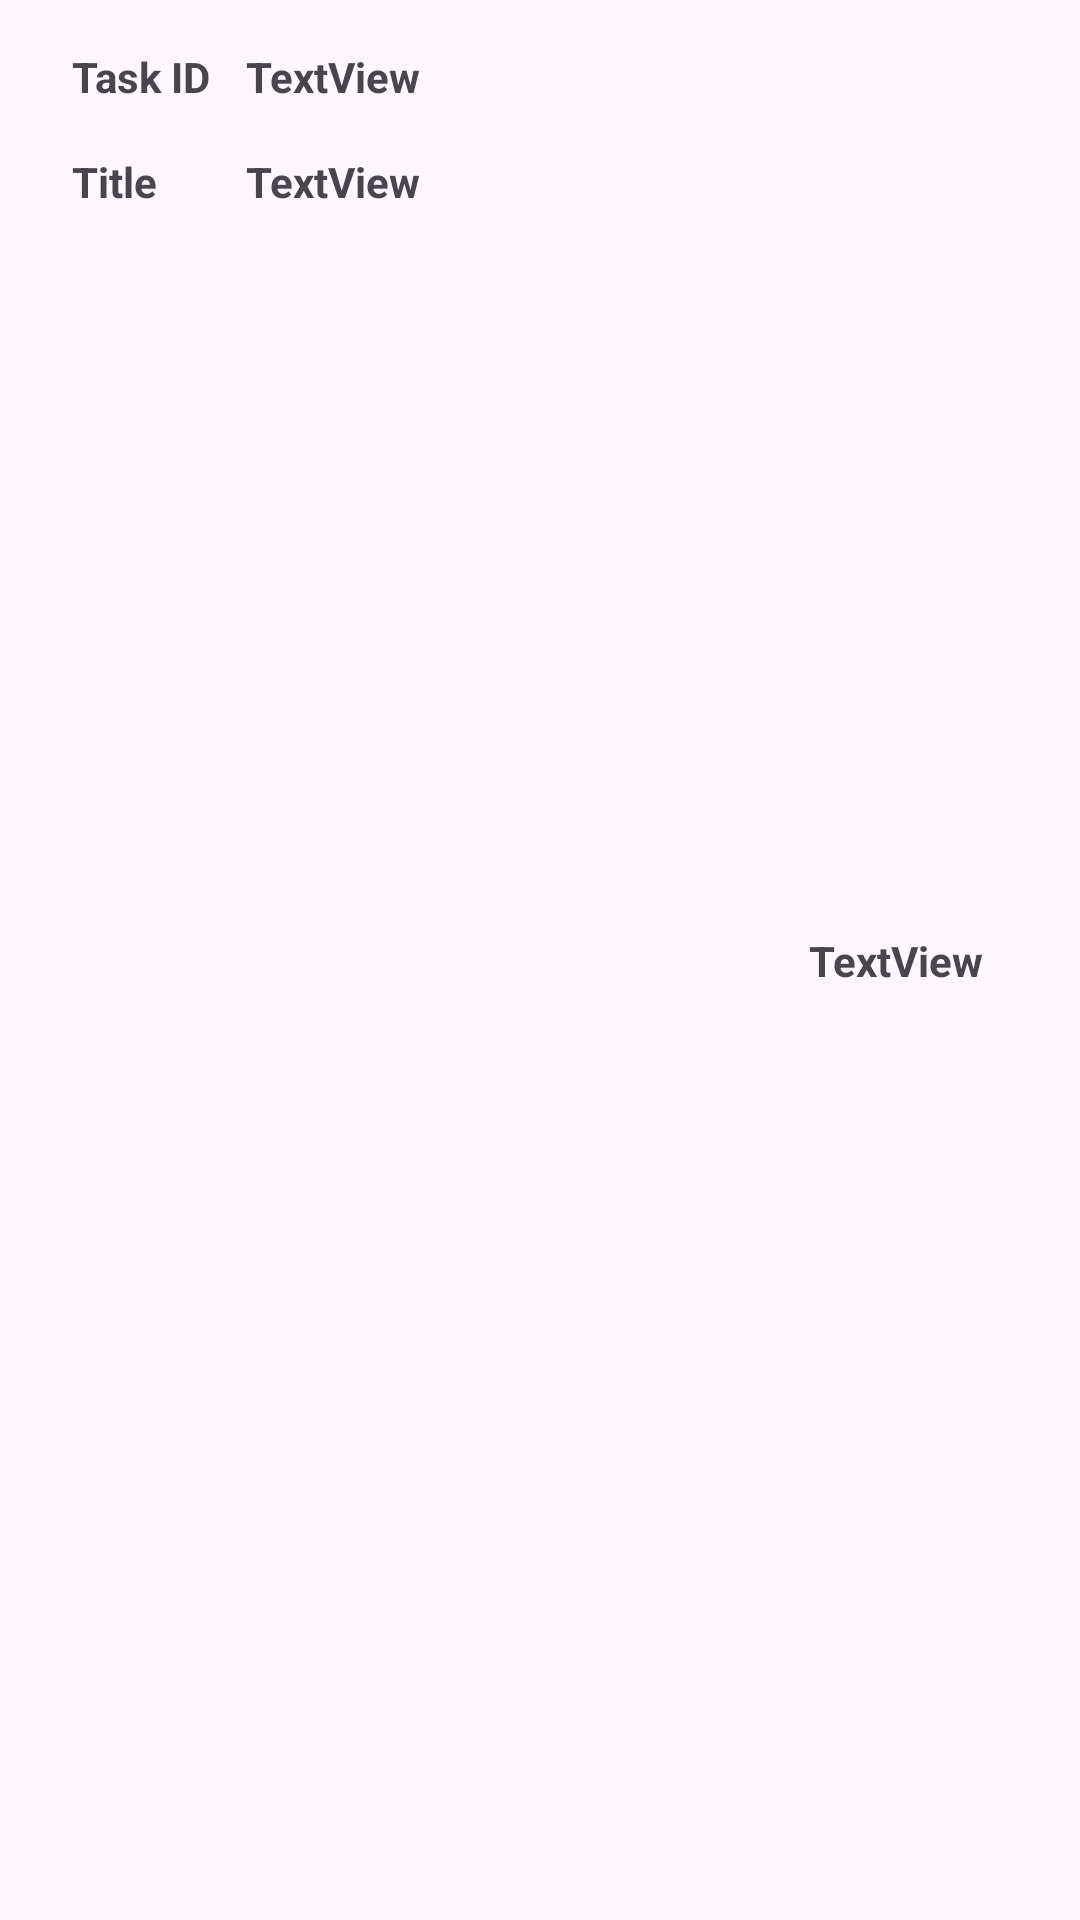

Write the Android layout XML for this screen, with the resource values it uses.
<!-- AndroidManifest.xml: application theme Theme.TrackProgress -->
<!-- res/layout/custom_task_view.xml -->
<?xml version="1.0" encoding="utf-8"?>
<androidx.constraintlayout.widget.ConstraintLayout
    android:id="@+id/cstLayout"
    xmlns:android="http://schemas.android.com/apk/res/android"
    xmlns:app="http://schemas.android.com/apk/res-auto"
    xmlns:tools="http://schemas.android.com/tools"
    android:layout_width="match_parent"
    android:layout_height="wrap_content"
    android:padding="16dp"
    android:background="@drawable/rounded_edtext">

    <TextView
        android:id="@+id/textView3"
        android:layout_width="50dp"
        android:layout_height="wrap_content"
        android:layout_marginStart="8dp"
        android:text="Task ID"
        android:textStyle="bold"
        app:layout_constraintStart_toStartOf="parent"
        app:layout_constraintTop_toTopOf="parent" />

    <TextView
        android:id="@+id/textView5"
        android:layout_width="50dp"
        android:layout_height="wrap_content"
        android:layout_marginStart="8dp"
        android:layout_marginTop="16dp"
        android:text="Title"
        android:textStyle="bold"
        app:layout_constraintStart_toStartOf="parent"
        app:layout_constraintTop_toBottomOf="@+id/textView3" />

    <TextView
        android:id="@+id/txtTaskID"
        android:layout_width="wrap_content"
        android:layout_height="19dp"
        android:layout_marginStart="8dp"
        android:text="TextView"
        android:textStyle="bold"
        app:layout_constraintStart_toEndOf="@+id/textView3"
        app:layout_constraintTop_toTopOf="parent" />

    <TextView
        android:id="@+id/txtTaskTitle"
        android:layout_width="wrap_content"
        android:layout_height="wrap_content"
        android:layout_marginStart="8dp"
        android:layout_marginTop="16dp"
        android:text="TextView"
        android:textStyle="bold"
        app:layout_constraintStart_toEndOf="@+id/textView5"
        app:layout_constraintTop_toBottomOf="@+id/txtTaskID" />

    <TextView
        android:id="@+id/txtTaskStatus"
        android:layout_width="wrap_content"
        android:layout_height="wrap_content"
        android:layout_marginEnd="16dp"
        android:text="TextView"
        android:textStyle="bold"
        app:layout_constraintBottom_toBottomOf="parent"
        app:layout_constraintEnd_toEndOf="parent"
        app:layout_constraintTop_toTopOf="parent" />
</androidx.constraintlayout.widget.ConstraintLayout>
<!-- resources referenced by this layout -->
<resources>
  <style name="Theme.TrackProgress" parent="Base.Theme.TrackProgress" />
  <style name="Base.Theme.TrackProgress" parent="Theme.Material3.DayNight.NoActionBar">
          
          
      </style>
</resources>
